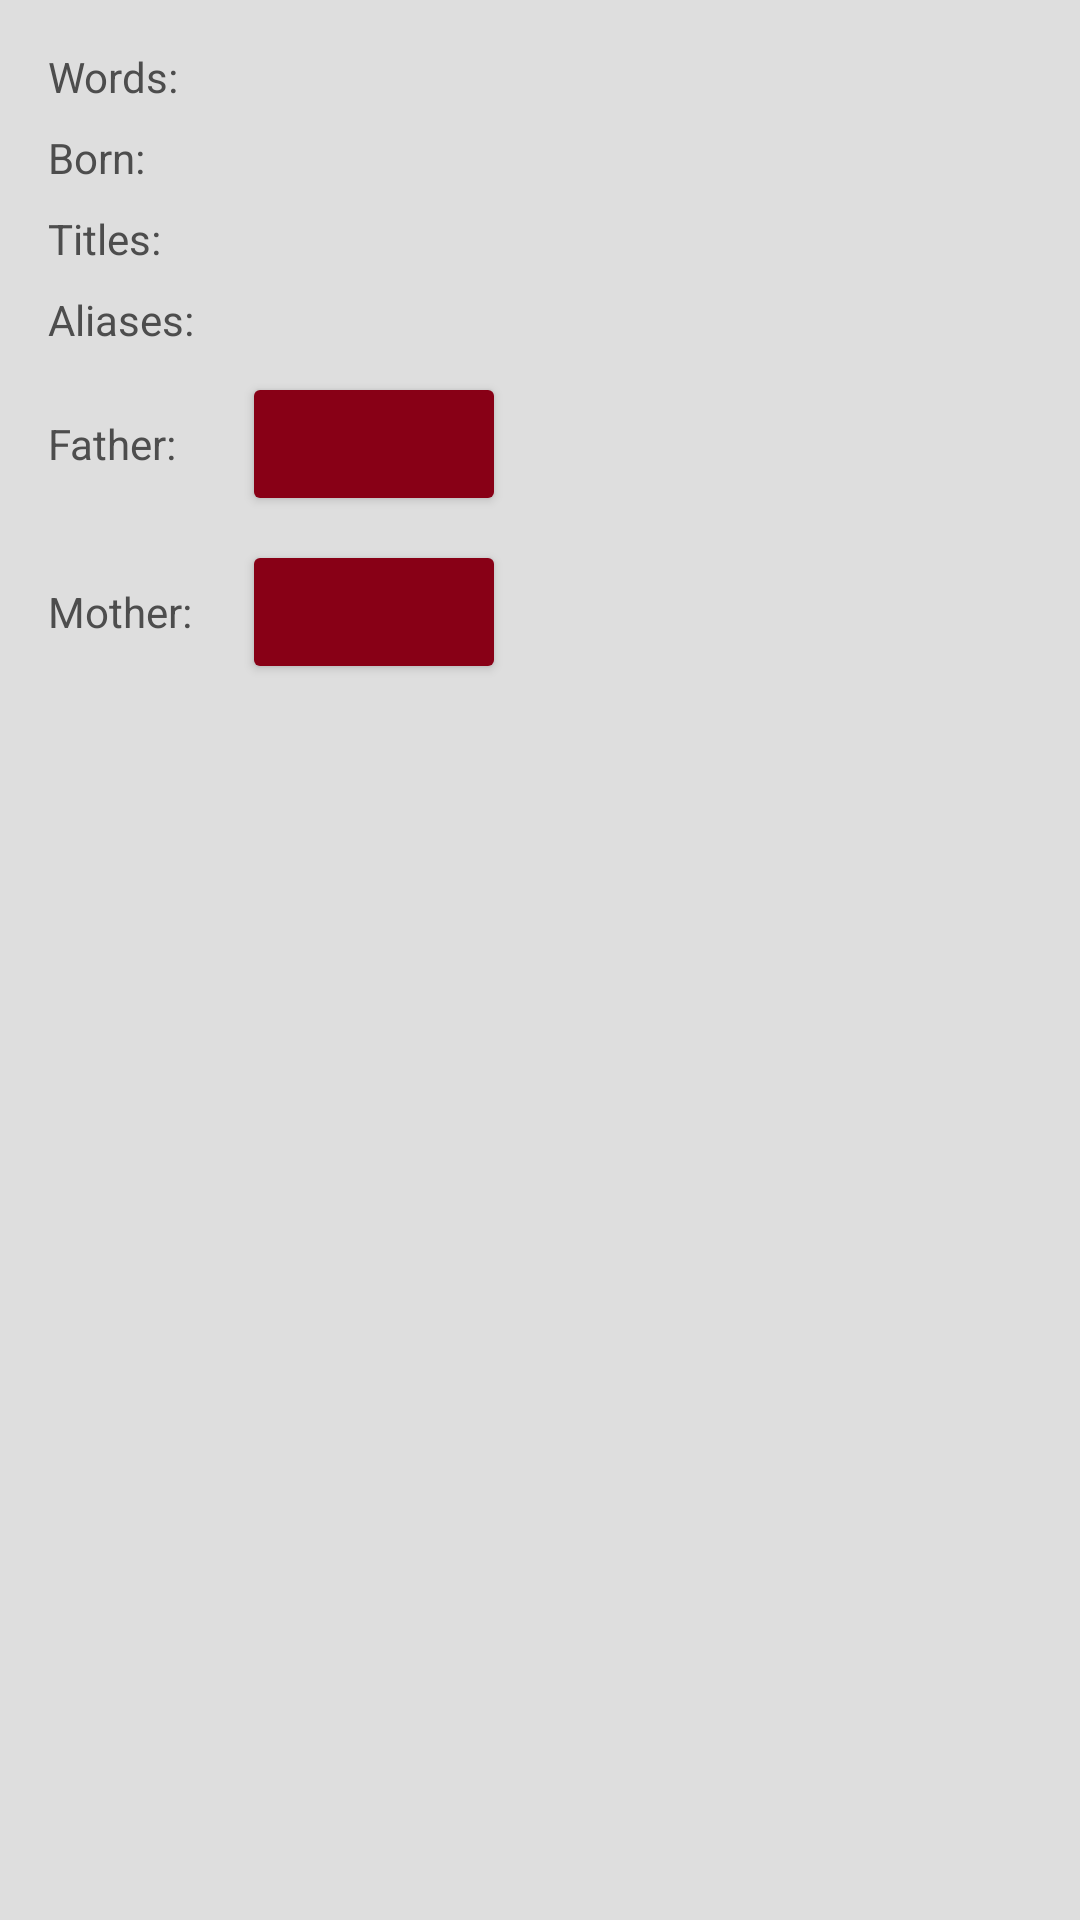

Write the Android layout XML for this screen, with the resource values it uses.
<!-- AndroidManifest.xml: application theme AppTheme -->
<!-- res/layout/character_detail_info.xml -->
<?xml version="1.0" encoding="utf-8"?>
<RelativeLayout xmlns:android="http://schemas.android.com/apk/res/android"
    xmlns:tools="http://schemas.android.com/tools"
    android:layout_width="match_parent"
    android:layout_height="match_parent"
    android:background="@color/detailsBackgroundColor"
    android:paddingLeft="16dp"
    android:paddingRight="8dp"
    android:paddingTop="16dp"
    android:paddingBottom="16dp">

    <TextView
        android:text="@string/details_aliases"
        android:layout_width="wrap_content"
        android:layout_height="wrap_content"
        android:id="@+id/details_aliases_title_h"
        android:layout_alignParentStart="true"
        android:layout_alignParentTop="true"
        android:visibility="invisible"
        android:layout_marginRight="16dp" />

    <TextView
        android:text="@string/details_words"
        android:layout_width="wrap_content"
        android:layout_height="wrap_content"
        android:id="@+id/details_words_title"
        android:layout_alignParentStart="true"
        android:layout_alignParentTop="true"
        android:textColor="@color/detailsTextColorPrimary" />

    <TextView
        android:layout_width="wrap_content"
        android:layout_height="wrap_content"
        android:id="@+id/details_words"
        android:layout_alignParentTop="true"
        android:layout_toEndOf="@id/details_aliases_title_h"
        android:textColor="@color/detailsTextColorSecondary"
        android:fontFamily="sans-serif-condensed"
        android:layout_marginBottom="8dp" />

    <TextView
        android:text="@string/details_born"
        android:layout_width="wrap_content"
        android:layout_height="wrap_content"
        android:id="@+id/details_born_title"
        android:layout_alignParentStart="true"
        android:layout_below="@id/details_words"
        android:textColor="@color/detailsTextColorPrimary" />

    <TextView
        android:layout_width="wrap_content"
        android:layout_height="wrap_content"
        android:id="@+id/details_born"
        android:layout_toEndOf="@id/details_aliases_title_h"
        android:layout_alignTop="@id/details_born_title"
        android:textColor="@color/detailsTextColorSecondary"
        android:fontFamily="sans-serif-condensed"
        android:layout_marginBottom="8dp" />

    <TextView
        android:text="@string/details_titles"
        android:layout_width="wrap_content"
        android:layout_height="wrap_content"
        android:id="@+id/details_titles_title"
        android:layout_alignParentStart="true"
        android:layout_below="@id/details_born"
        android:textColor="@color/detailsTextColorPrimary" />

    <TextView
        android:layout_width="wrap_content"
        android:layout_height="wrap_content"
        android:id="@+id/details_titles"
        android:layout_toEndOf="@id/details_aliases_title_h"
        android:layout_alignTop="@id/details_titles_title"
        android:textColor="@color/detailsTextColorSecondary"
        android:fontFamily="sans-serif-condensed"
        android:layout_marginBottom="8dp" />

    <TextView
        android:text="@string/details_aliases"
        android:layout_width="wrap_content"
        android:layout_height="wrap_content"
        android:id="@+id/details_aliases_title"
        android:layout_alignParentStart="true"
        android:layout_below="@id/details_titles"
        android:textColor="@color/detailsTextColorPrimary" />

    <TextView
        android:layout_width="wrap_content"
        android:layout_height="wrap_content"
        android:id="@+id/details_aliases"
        android:layout_toEndOf="@id/details_aliases_title_h"
        android:layout_alignTop="@id/details_aliases_title"
        android:textColor="@color/detailsTextColorSecondary"
        android:fontFamily="sans-serif-condensed"
        android:layout_marginBottom="8dp" />

    <Button
        android:layout_width="wrap_content"
        android:layout_height="wrap_content"
        android:id="@+id/details_father_button"
        android:layout_toEndOf="@id/details_aliases_title_h"
        android:layout_below="@id/details_aliases"
        android:textColor="@color/colorAccent"
        android:layout_marginBottom="8dp" />

    <TextView
        android:text="@string/details_father"
        android:layout_width="wrap_content"
        android:layout_height="wrap_content"
        android:id="@+id/details_father_title"
        android:layout_alignParentStart="true"
        android:layout_alignBaseline="@id/details_father_button"
        android:textColor="@color/detailsTextColorPrimary" />

    <Button
        android:layout_width="wrap_content"
        android:layout_height="wrap_content"
        android:id="@+id/details_mother_button"
        android:layout_toEndOf="@id/details_aliases_title_h"
        android:layout_below="@id/details_father_button"
        android:textColor="@color/colorAccent"
        android:layout_marginBottom="8dp" />

    <TextView
        android:text="@string/details_mother"
        android:layout_width="wrap_content"
        android:layout_height="wrap_content"
        android:id="@+id/details_mother_title"
        android:layout_alignParentStart="true"
        android:layout_alignBaseline="@id/details_mother_button"
        android:textColor="@color/detailsTextColorPrimary" />

</RelativeLayout>
<!-- resources referenced by this layout -->
<resources>
  <color name="colorAccent">#ffffff</color>
  <color name="detailsBackgroundColor">#DEDEDE</color>
  <color name="detailsTextColorPrimary">#4d4d4d</color>
  <color name="detailsTextColorSecondary">#808080</color>
  <string name="details_aliases">Aliases:</string>
  <string name="details_born">Born:</string>
  <string name="details_father">Father:</string>
  <string name="details_mother">Mother:</string>
  <string name="details_titles">Titles:</string>
  <string name="details_words">Words:</string>
  <style name="AppTheme" parent="BaseTheme" />
  <style name="BaseTheme" parent="Theme.AppCompat.Light.NoActionBar">
          
          <item name="colorPrimary">@color/colorPrimary</item>
          <item name="colorPrimaryDark">@color/colorPrimaryDark</item>
          <item name="colorAccent">@color/colorAccent</item>
          <item name="colorButtonNormal">@color/buttonColor</item>
      </style>
  <color name="colorPrimary">#880016</color>
  <color name="colorPrimaryDark">#52000E</color>
  <color name="buttonColor">#880016</color>
</resources>
